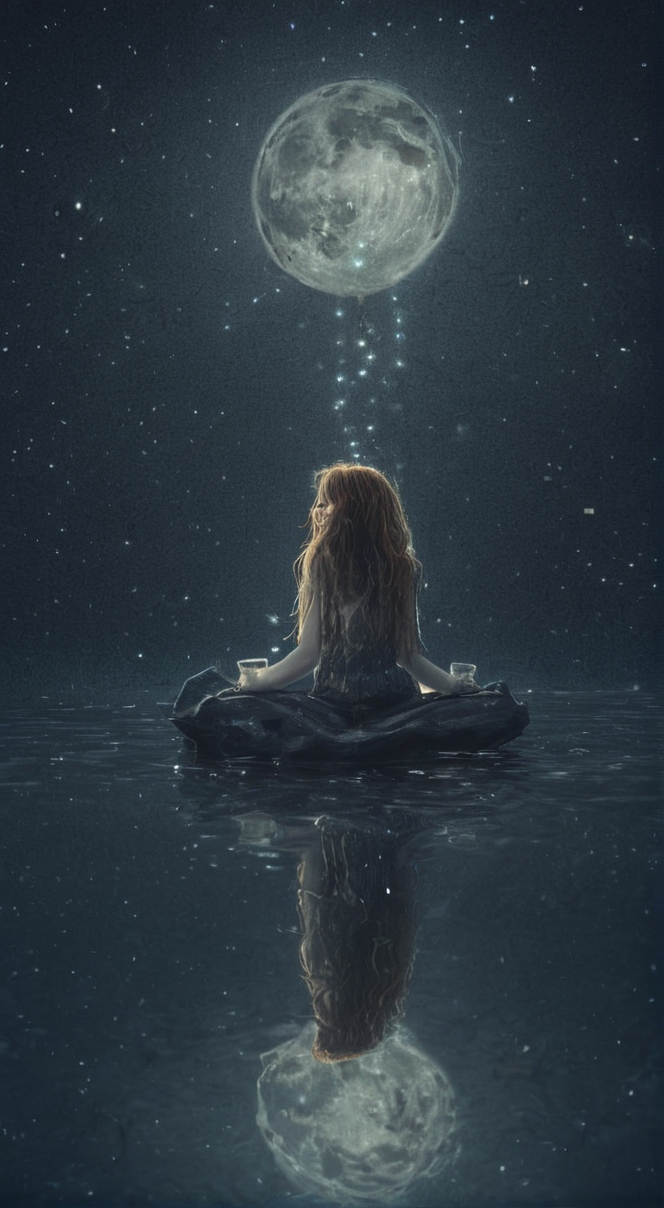
Generation parameters embedded in this image by AUTOMATIC1111 Stable Diffusion web UI or a fork of it (Forge, ...) (PNG 'parameters' text chunk):
"Under a star-drunk sky, she stands waist-deep in a mirror-still lake, her waterproof setup floating on lily pads that pulse with fiber optic veins. Docker containers manifest as crystalline bubbles rising from the depths, each one containing swirling galaxies of data. The moon's reflection fragments into a thousand monitoring dashboards as she conducts her midnight deployment, her gestures weaving Kubernetes spells that ripple across the water's surface."

Steps: 63, Sampler: DPM++ 2M SDE, Schedule type: Exponential, CFG scale: 1.5, Seed: 510075347, Size: 664x1208, Model hash: 92957019b4, Model: realismEngineSDXL_v20VAE, Clip skip: 2, Version: v1.10.1